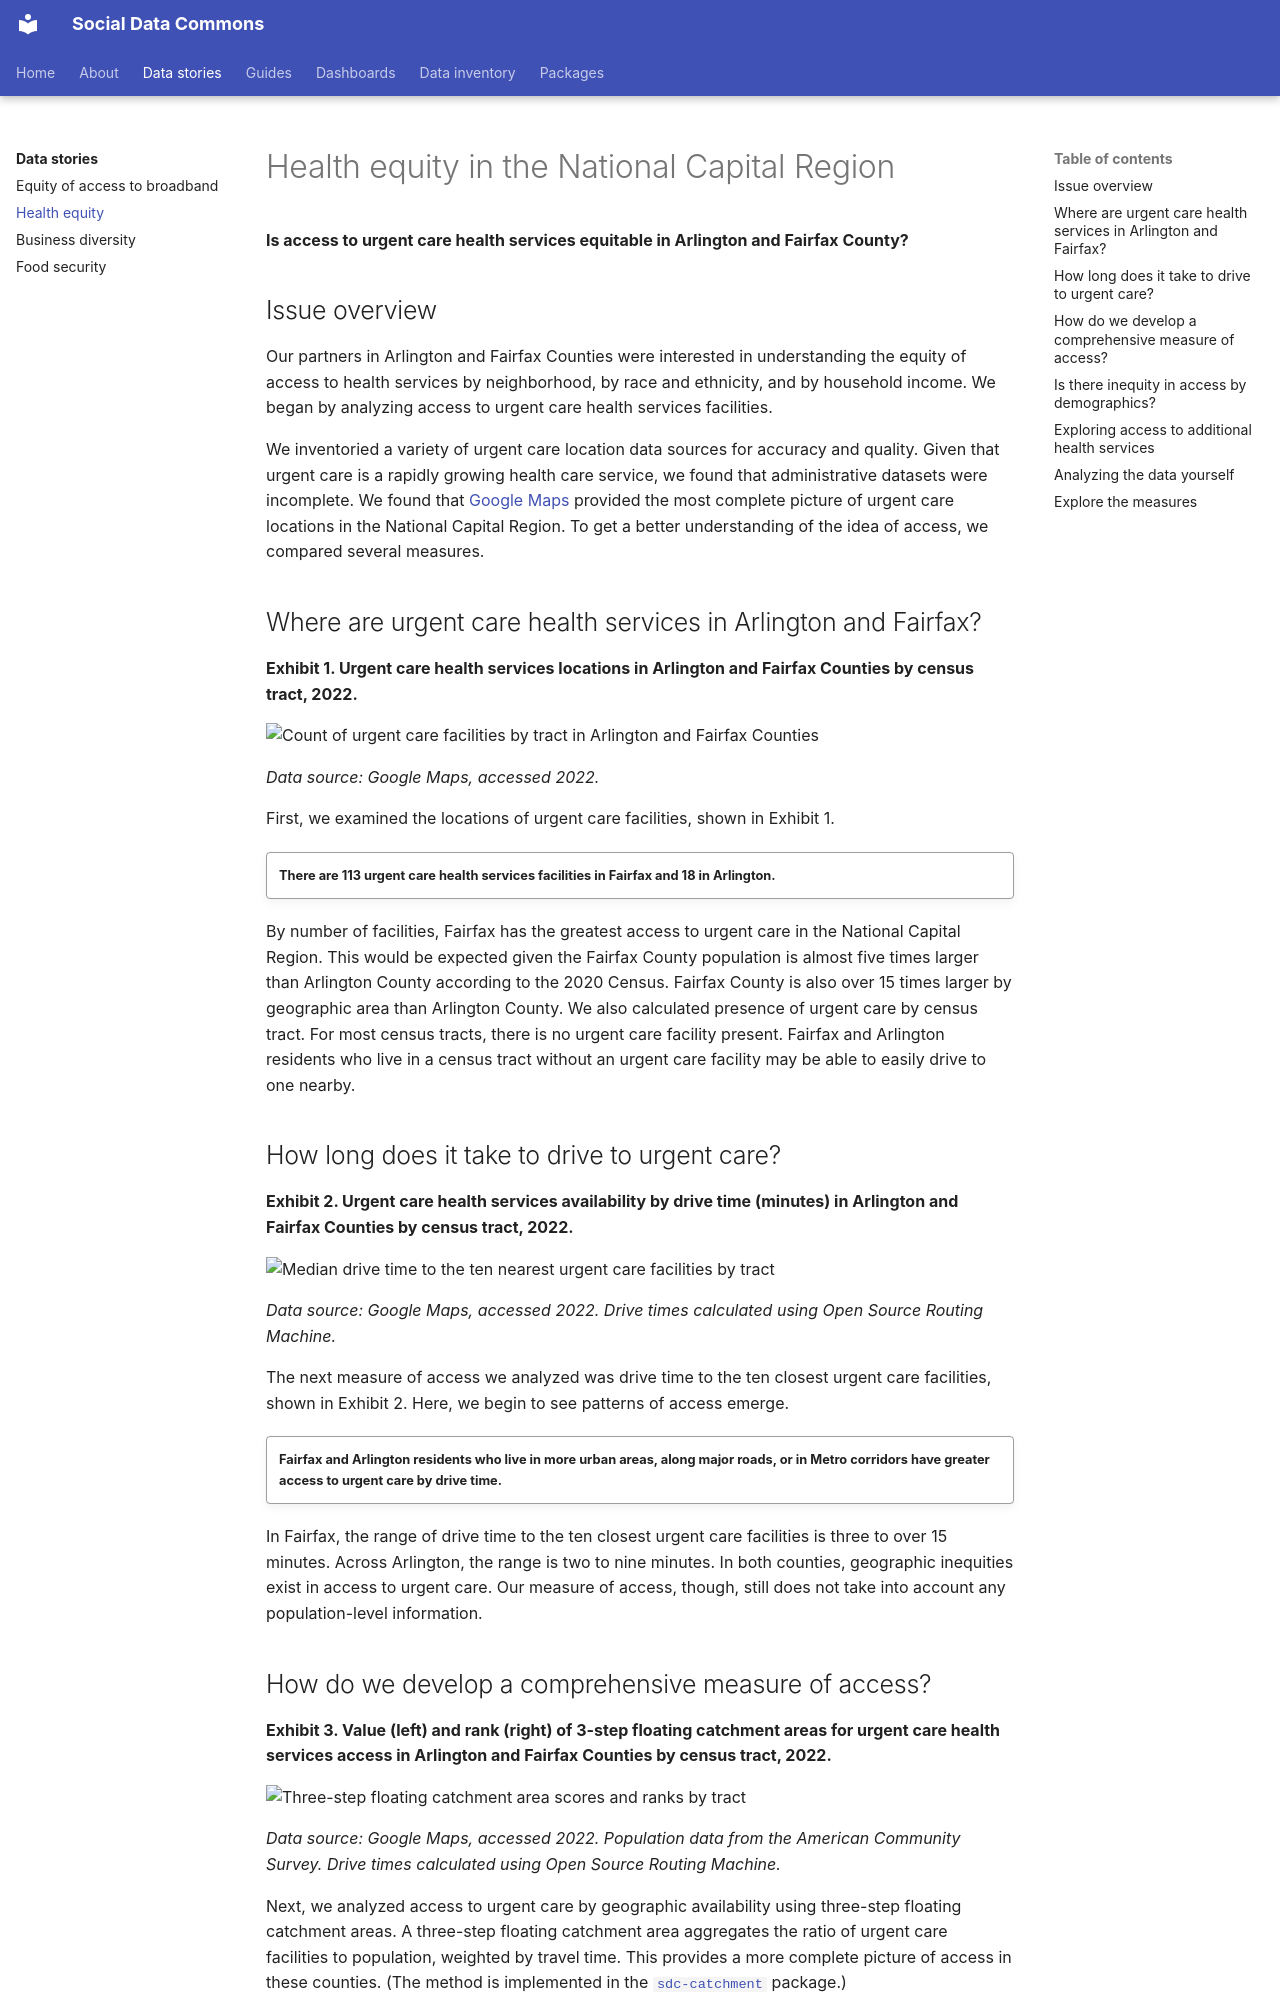

repository: dads2busy/Social-Data-Commons · page: stories/health-equity/index.html · generator: mkdocs

# Health equity in the National Capital Region

**Is access to urgent care health services equitable in Arlington and Fairfax
County?**

## Issue overview

Our partners in Arlington and Fairfax Counties were interested in
understanding the equity of access to health services by neighborhood, by race
and ethnicity, and by household income. We began by analyzing access to urgent
care health services facilities.

We inventoried a variety of urgent care location data sources for accuracy and
quality. Given that urgent care is a rapidly growing health care service, we
found that administrative datasets were incomplete. We found that
[Google Maps](https://maps.google.com/) provided the most complete picture of
urgent care locations in the National Capital Region. To get a better
understanding of the idea of access, we compared several measures.

## Where are urgent care health services in Arlington and Fairfax?

**Exhibit 1. Urgent care health services locations in Arlington and Fairfax
Counties by census tract, 2022.**

![Count of urgent care facilities by tract in Arlington and Fairfax Counties](img/urgent-locations.png)

*Data source: Google Maps, accessed 2022.*

First, we examined the locations of urgent care facilities, shown in
Exhibit 1.

!!! quote ""
    **There are 113 urgent care health services facilities in Fairfax and 18
    in Arlington.**

By number of facilities, Fairfax has the greatest access to urgent care in the
National Capital Region. This would be expected given the Fairfax County
population is almost five times larger than Arlington County according to the
2020 Census. Fairfax County is also over 15 times larger by geographic area
than Arlington County. We also calculated presence of urgent care by census
tract. For most census tracts, there is no urgent care facility present.
Fairfax and Arlington residents who live in a census tract without an urgent
care facility may be able to easily drive to one nearby.

## How long does it take to drive to urgent care?

**Exhibit 2. Urgent care health services availability by drive time (minutes)
in Arlington and Fairfax Counties by census tract, 2022.**

![Median drive time to the ten nearest urgent care facilities by tract](img/urgent-drivetime.png)

*Data source: Google Maps, accessed 2022. Drive times calculated using Open
Source Routing Machine.*

The next measure of access we analyzed was drive time to the ten closest
urgent care facilities, shown in Exhibit 2. Here, we begin to see patterns of
access emerge.

!!! quote ""
    **Fairfax and Arlington residents who live in more urban areas, along
    major roads, or in Metro corridors have greater access to urgent care by
    drive time.**

In Fairfax, the range of drive time to the ten closest urgent care facilities
is three to over 15 minutes. Across Arlington, the range is two to nine
minutes. In both counties, geographic inequities exist in access to urgent
care. Our measure of access, though, still does not take into account any
population-level information.
